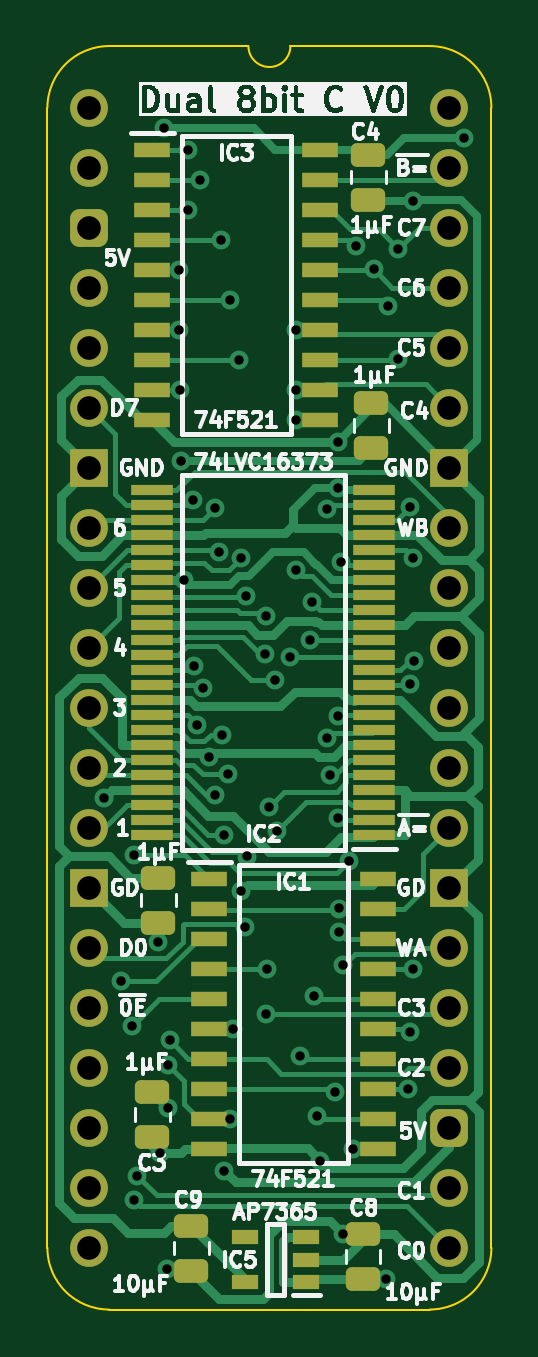
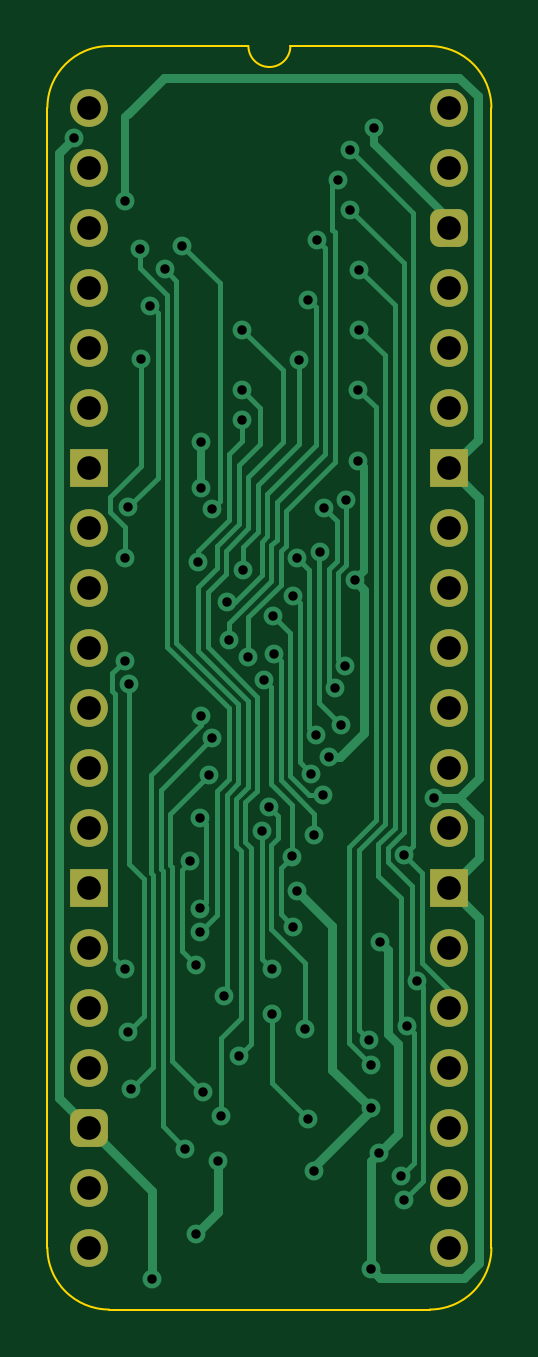
Circuit board: 11 layer files. Board 18.8 x 53.5 mm.
- bottom_copper: Dual Comparator 8bit-B_Cu.gbl (19816 bytes)
- bottom_mask: Dual Comparator 8bit-B_Mask.gbs (2171 bytes)
- paste: Dual Comparator 8bit-B_Paste.gbp (478 bytes)
- bottom_silk: Dual Comparator 8bit-B_Silkscreen.gbo (479 bytes)
- outline: Dual Comparator 8bit-Edge_Cuts.gm1 (1114 bytes)
- top_copper: Dual Comparator 8bit-F_Cu.gtl (34913 bytes)
- top_mask: Dual Comparator 8bit-F_Mask.gts (5256 bytes)
- paste: Dual Comparator 8bit-F_Paste.gtp (4126 bytes)
- top_silk: Dual Comparator 8bit-F_Silkscreen.gto (80450 bytes)
- drill: Dual Comparator 8bit-NPTH.drl (277 bytes)
- drill: Dual Comparator 8bit-PTH.drl (2244 bytes)

=== bottom_copper: Dual Comparator 8bit-B_Cu.gbl (19816 bytes, source omitted) ===
=== bottom_mask: Dual Comparator 8bit-B_Mask.gbs (2171 bytes, source withheld) ===
=== paste: Dual Comparator 8bit-B_Paste.gbp ===
%TF.GenerationSoftware,KiCad,Pcbnew,8.0.7*%
%TF.CreationDate,2025-01-04T13:17:32+02:00*%
%TF.ProjectId,Dual Comparator 8bit,4475616c-2043-46f6-9d70-617261746f72,rev?*%
%TF.SameCoordinates,Original*%
%TF.FileFunction,Paste,Bot*%
%TF.FilePolarity,Positive*%
%FSLAX46Y46*%
G04 Gerber Fmt 4.6, Leading zero omitted, Abs format (unit mm)*
G04 Created by KiCad (PCBNEW 8.0.7) date 2025-01-04 13:17:32*
%MOMM*%
%LPD*%
G01*
G04 APERTURE LIST*
G04 APERTURE END LIST*
M02*

=== bottom_silk: Dual Comparator 8bit-B_Silkscreen.gbo ===
%TF.GenerationSoftware,KiCad,Pcbnew,8.0.7*%
%TF.CreationDate,2025-01-04T13:17:32+02:00*%
%TF.ProjectId,Dual Comparator 8bit,4475616c-2043-46f6-9d70-617261746f72,rev?*%
%TF.SameCoordinates,Original*%
%TF.FileFunction,Legend,Bot*%
%TF.FilePolarity,Positive*%
%FSLAX46Y46*%
G04 Gerber Fmt 4.6, Leading zero omitted, Abs format (unit mm)*
G04 Created by KiCad (PCBNEW 8.0.7) date 2025-01-04 13:17:32*
%MOMM*%
%LPD*%
G01*
G04 APERTURE LIST*
G04 APERTURE END LIST*
M02*

=== outline: Dual Comparator 8bit-Edge_Cuts.gm1 ===
%TF.GenerationSoftware,KiCad,Pcbnew,8.0.7*%
%TF.CreationDate,2025-01-04T13:17:32+02:00*%
%TF.ProjectId,Dual Comparator 8bit,4475616c-2043-46f6-9d70-617261746f72,rev?*%
%TF.SameCoordinates,Original*%
%TF.FileFunction,Profile,NP*%
%FSLAX46Y46*%
G04 Gerber Fmt 4.6, Leading zero omitted, Abs format (unit mm)*
G04 Created by KiCad (PCBNEW 8.0.7) date 2025-01-04 13:17:32*
%MOMM*%
%LPD*%
G01*
G04 APERTURE LIST*
%TA.AperFunction,Profile*%
%ADD10C,0.100000*%
%TD*%
G04 APERTURE END LIST*
D10*
%TO.C,J2*%
X-1778000Y-48260000D02*
X-1778000Y0D01*
X6731000Y2616200D02*
X835732Y2613732D01*
X14404267Y2613733D02*
X8509000Y2616200D01*
X14404268Y-50873732D02*
X835733Y-50873733D01*
X17018000Y-48260000D02*
X17017999Y1D01*
X-1778000Y0D02*
G75*
G02*
X835732Y2613732I2613731J1D01*
G01*
X835733Y-50873733D02*
G75*
G02*
X-1778000Y-48260000I-6J2613727D01*
G01*
X8509000Y2616200D02*
G75*
G02*
X6731000Y2616200I-889000J0D01*
G01*
X14404267Y2613733D02*
G75*
G02*
X17017993Y1I-7J-2613733D01*
G01*
X17018000Y-48260000D02*
G75*
G02*
X14404268Y-50873730I-2613730J0D01*
G01*
%TD*%
M02*

=== top_copper: Dual Comparator 8bit-F_Cu.gtl (34913 bytes, source omitted) ===
=== top_mask: Dual Comparator 8bit-F_Mask.gts ===
%TF.GenerationSoftware,KiCad,Pcbnew,8.0.7*%
%TF.CreationDate,2025-01-04T13:17:32+02:00*%
%TF.ProjectId,Dual Comparator 8bit,4475616c-2043-46f6-9d70-617261746f72,rev?*%
%TF.SameCoordinates,Original*%
%TF.FileFunction,Soldermask,Top*%
%TF.FilePolarity,Negative*%
%FSLAX46Y46*%
G04 Gerber Fmt 4.6, Leading zero omitted, Abs format (unit mm)*
G04 Created by KiCad (PCBNEW 8.0.7) date 2025-01-04 13:17:32*
%MOMM*%
%LPD*%
G01*
G04 APERTURE LIST*
G04 Aperture macros list*
%AMRoundRect*
0 Rectangle with rounded corners*
0 $1 Rounding radius*
0 $2 $3 $4 $5 $6 $7 $8 $9 X,Y pos of 4 corners*
0 Add a 4 corners polygon primitive as box body*
4,1,4,$2,$3,$4,$5,$6,$7,$8,$9,$2,$3,0*
0 Add four circle primitives for the rounded corners*
1,1,$1+$1,$2,$3*
1,1,$1+$1,$4,$5*
1,1,$1+$1,$6,$7*
1,1,$1+$1,$8,$9*
0 Add four rect primitives between the rounded corners*
20,1,$1+$1,$2,$3,$4,$5,0*
20,1,$1+$1,$4,$5,$6,$7,0*
20,1,$1+$1,$6,$7,$8,$9,0*
20,1,$1+$1,$8,$9,$2,$3,0*%
G04 Aperture macros list end*
%ADD10RoundRect,0.250000X-0.475000X0.250000X-0.475000X-0.250000X0.475000X-0.250000X0.475000X0.250000X0*%
%ADD11R,1.800000X0.430000*%
%ADD12RoundRect,0.250000X0.475000X-0.250000X0.475000X0.250000X-0.475000X0.250000X-0.475000X-0.250000X0*%
%ADD13R,1.550000X0.650000*%
%ADD14R,1.150000X0.600000*%
%ADD15C,1.600000*%
%ADD16O,1.600000X1.600000*%
%ADD17RoundRect,0.400000X-0.400000X-0.400000X0.400000X-0.400000X0.400000X0.400000X-0.400000X0.400000X0*%
%ADD18R,1.600000X1.600000*%
G04 APERTURE END LIST*
D10*
%TO.C,C2*%
X2921000Y-32594000D03*
X2921000Y-34494000D03*
%TD*%
D11*
%TO.C,IC2*%
X12066000Y-30797000D03*
X12066000Y-30163000D03*
X12066000Y-29527000D03*
X12066000Y-28893000D03*
X12066000Y-28257000D03*
X12066000Y-27623000D03*
X12066000Y-26987000D03*
X12066000Y-26353000D03*
X12066000Y-25717000D03*
X12066000Y-25083000D03*
X12066000Y-24447000D03*
X12066000Y-23813000D03*
X12066000Y-23177000D03*
X12066000Y-22543000D03*
X12066000Y-21907000D03*
X12066000Y-21273000D03*
X12066000Y-20637000D03*
X12066000Y-20003000D03*
X12066000Y-19367000D03*
X12066000Y-18733000D03*
X12066000Y-18097000D03*
X12066000Y-17463000D03*
X12066000Y-16827000D03*
X12066000Y-16193000D03*
X2666000Y-16193000D03*
X2666000Y-16827000D03*
X2666000Y-17463000D03*
X2666000Y-18097000D03*
X2666000Y-18733000D03*
X2666000Y-19367000D03*
X2666000Y-20003000D03*
X2666000Y-20637000D03*
X2666000Y-21273000D03*
X2666000Y-21907000D03*
X2666000Y-22543000D03*
X2666000Y-23177000D03*
X2666000Y-23813000D03*
X2666000Y-24447000D03*
X2666000Y-25083000D03*
X2666000Y-25717000D03*
X2666000Y-26353000D03*
X2666000Y-26987000D03*
X2666000Y-27623000D03*
X2666000Y-28257000D03*
X2666000Y-28893000D03*
X2666000Y-29527000D03*
X2666000Y-30163000D03*
X2666000Y-30797000D03*
%TD*%
D12*
%TO.C,C1*%
X11938000Y-14396000D03*
X11938000Y-12496000D03*
%TD*%
D10*
%TO.C,C4*%
X11811000Y-1987000D03*
X11811000Y-3887000D03*
%TD*%
D12*
%TO.C,C8*%
X11582400Y-49575000D03*
X11582400Y-47675000D03*
%TD*%
D13*
%TO.C,IC3*%
X2655000Y-1778000D03*
X2655000Y-3048000D03*
X2655000Y-4318000D03*
X2655000Y-5588000D03*
X2655000Y-6858000D03*
X2655000Y-8128000D03*
X2655000Y-9398000D03*
X2655000Y-10668000D03*
X2655000Y-11938000D03*
X2655000Y-13208000D03*
X9779000Y-13208000D03*
X9779000Y-11938000D03*
X9779000Y-10668000D03*
X9779000Y-9398000D03*
X9779000Y-8128000D03*
X9779000Y-6858000D03*
X9779000Y-5588000D03*
X9779000Y-4318000D03*
X9779000Y-3048000D03*
X9779000Y-1778000D03*
%TD*%
%TO.C,IC1*%
X5074000Y-32639000D03*
X5074000Y-33909000D03*
X5074000Y-35179000D03*
X5074000Y-36449000D03*
X5074000Y-37719000D03*
X5074000Y-38989000D03*
X5074000Y-40259000D03*
X5074000Y-41529000D03*
X5074000Y-42799000D03*
X5074000Y-44069000D03*
X12198000Y-44069000D03*
X12198000Y-42799000D03*
X12198000Y-41529000D03*
X12198000Y-40259000D03*
X12198000Y-38989000D03*
X12198000Y-37719000D03*
X12198000Y-36449000D03*
X12198000Y-35179000D03*
X12198000Y-33909000D03*
X12198000Y-32639000D03*
%TD*%
D10*
%TO.C,C3*%
X2667000Y-41661000D03*
X2667000Y-43561000D03*
%TD*%
%TO.C,C9*%
X4318000Y-47326000D03*
X4318000Y-49226000D03*
%TD*%
D14*
%TO.C,IC5*%
X9174000Y-49718000D03*
X9174000Y-48768000D03*
X9174000Y-47818000D03*
X6574000Y-47818000D03*
X6574000Y-49718000D03*
%TD*%
D15*
%TO.C,J2*%
X0Y0D03*
D16*
X0Y-2540000D03*
D17*
X0Y-5080000D03*
D16*
X0Y-7620000D03*
X0Y-10160000D03*
X0Y-12700000D03*
D18*
X0Y-15240000D03*
D16*
X0Y-17780000D03*
X0Y-20320000D03*
X0Y-22860000D03*
X0Y-25400000D03*
X0Y-27940000D03*
X0Y-30480000D03*
D18*
X0Y-33020000D03*
D16*
X0Y-35560000D03*
X0Y-38100000D03*
X0Y-40640000D03*
X0Y-43180000D03*
X0Y-45720000D03*
X0Y-48260000D03*
X15240000Y-48260000D03*
X15240000Y-45720000D03*
D17*
X15240000Y-43180000D03*
D16*
X15240000Y-40640000D03*
X15240000Y-38100000D03*
X15240000Y-35560000D03*
D18*
X15240000Y-33020000D03*
D16*
X15240000Y-30480000D03*
X15240000Y-27940000D03*
X15240000Y-25400000D03*
X15240000Y-22860000D03*
X15240000Y-20320000D03*
X15240000Y-17780000D03*
D18*
X15240000Y-15240000D03*
D16*
X15240000Y-12700000D03*
X15240000Y-10160000D03*
X15240000Y-7620000D03*
X15240000Y-5080000D03*
X15240000Y-2540000D03*
X15240000Y0D03*
%TD*%
M02*

=== paste: Dual Comparator 8bit-F_Paste.gtp ===
%TF.GenerationSoftware,KiCad,Pcbnew,8.0.7*%
%TF.CreationDate,2025-01-04T13:17:32+02:00*%
%TF.ProjectId,Dual Comparator 8bit,4475616c-2043-46f6-9d70-617261746f72,rev?*%
%TF.SameCoordinates,Original*%
%TF.FileFunction,Paste,Top*%
%TF.FilePolarity,Positive*%
%FSLAX46Y46*%
G04 Gerber Fmt 4.6, Leading zero omitted, Abs format (unit mm)*
G04 Created by KiCad (PCBNEW 8.0.7) date 2025-01-04 13:17:32*
%MOMM*%
%LPD*%
G01*
G04 APERTURE LIST*
G04 Aperture macros list*
%AMRoundRect*
0 Rectangle with rounded corners*
0 $1 Rounding radius*
0 $2 $3 $4 $5 $6 $7 $8 $9 X,Y pos of 4 corners*
0 Add a 4 corners polygon primitive as box body*
4,1,4,$2,$3,$4,$5,$6,$7,$8,$9,$2,$3,0*
0 Add four circle primitives for the rounded corners*
1,1,$1+$1,$2,$3*
1,1,$1+$1,$4,$5*
1,1,$1+$1,$6,$7*
1,1,$1+$1,$8,$9*
0 Add four rect primitives between the rounded corners*
20,1,$1+$1,$2,$3,$4,$5,0*
20,1,$1+$1,$4,$5,$6,$7,0*
20,1,$1+$1,$6,$7,$8,$9,0*
20,1,$1+$1,$8,$9,$2,$3,0*%
G04 Aperture macros list end*
%ADD10RoundRect,0.250000X-0.475000X0.250000X-0.475000X-0.250000X0.475000X-0.250000X0.475000X0.250000X0*%
%ADD11R,1.800000X0.430000*%
%ADD12RoundRect,0.250000X0.475000X-0.250000X0.475000X0.250000X-0.475000X0.250000X-0.475000X-0.250000X0*%
%ADD13R,1.550000X0.650000*%
%ADD14R,1.150000X0.600000*%
G04 APERTURE END LIST*
D10*
%TO.C,C2*%
X2921000Y-32594000D03*
X2921000Y-34494000D03*
%TD*%
D11*
%TO.C,IC2*%
X12066000Y-30797000D03*
X12066000Y-30163000D03*
X12066000Y-29527000D03*
X12066000Y-28893000D03*
X12066000Y-28257000D03*
X12066000Y-27623000D03*
X12066000Y-26987000D03*
X12066000Y-26353000D03*
X12066000Y-25717000D03*
X12066000Y-25083000D03*
X12066000Y-24447000D03*
X12066000Y-23813000D03*
X12066000Y-23177000D03*
X12066000Y-22543000D03*
X12066000Y-21907000D03*
X12066000Y-21273000D03*
X12066000Y-20637000D03*
X12066000Y-20003000D03*
X12066000Y-19367000D03*
X12066000Y-18733000D03*
X12066000Y-18097000D03*
X12066000Y-17463000D03*
X12066000Y-16827000D03*
X12066000Y-16193000D03*
X2666000Y-16193000D03*
X2666000Y-16827000D03*
X2666000Y-17463000D03*
X2666000Y-18097000D03*
X2666000Y-18733000D03*
X2666000Y-19367000D03*
X2666000Y-20003000D03*
X2666000Y-20637000D03*
X2666000Y-21273000D03*
X2666000Y-21907000D03*
X2666000Y-22543000D03*
X2666000Y-23177000D03*
X2666000Y-23813000D03*
X2666000Y-24447000D03*
X2666000Y-25083000D03*
X2666000Y-25717000D03*
X2666000Y-26353000D03*
X2666000Y-26987000D03*
X2666000Y-27623000D03*
X2666000Y-28257000D03*
X2666000Y-28893000D03*
X2666000Y-29527000D03*
X2666000Y-30163000D03*
X2666000Y-30797000D03*
%TD*%
D12*
%TO.C,C1*%
X11938000Y-14396000D03*
X11938000Y-12496000D03*
%TD*%
D10*
%TO.C,C4*%
X11811000Y-1987000D03*
X11811000Y-3887000D03*
%TD*%
D12*
%TO.C,C8*%
X11582400Y-49575000D03*
X11582400Y-47675000D03*
%TD*%
D13*
%TO.C,IC3*%
X2655000Y-1778000D03*
X2655000Y-3048000D03*
X2655000Y-4318000D03*
X2655000Y-5588000D03*
X2655000Y-6858000D03*
X2655000Y-8128000D03*
X2655000Y-9398000D03*
X2655000Y-10668000D03*
X2655000Y-11938000D03*
X2655000Y-13208000D03*
X9779000Y-13208000D03*
X9779000Y-11938000D03*
X9779000Y-10668000D03*
X9779000Y-9398000D03*
X9779000Y-8128000D03*
X9779000Y-6858000D03*
X9779000Y-5588000D03*
X9779000Y-4318000D03*
X9779000Y-3048000D03*
X9779000Y-1778000D03*
%TD*%
%TO.C,IC1*%
X5074000Y-32639000D03*
X5074000Y-33909000D03*
X5074000Y-35179000D03*
X5074000Y-36449000D03*
X5074000Y-37719000D03*
X5074000Y-38989000D03*
X5074000Y-40259000D03*
X5074000Y-41529000D03*
X5074000Y-42799000D03*
X5074000Y-44069000D03*
X12198000Y-44069000D03*
X12198000Y-42799000D03*
X12198000Y-41529000D03*
X12198000Y-40259000D03*
X12198000Y-38989000D03*
X12198000Y-37719000D03*
X12198000Y-36449000D03*
X12198000Y-35179000D03*
X12198000Y-33909000D03*
X12198000Y-32639000D03*
%TD*%
D10*
%TO.C,C3*%
X2667000Y-41661000D03*
X2667000Y-43561000D03*
%TD*%
%TO.C,C9*%
X4318000Y-47326000D03*
X4318000Y-49226000D03*
%TD*%
D14*
%TO.C,IC5*%
X9174000Y-49718000D03*
X9174000Y-48768000D03*
X9174000Y-47818000D03*
X6574000Y-47818000D03*
X6574000Y-49718000D03*
%TD*%
M02*

=== top_silk: Dual Comparator 8bit-F_Silkscreen.gto (80450 bytes, source omitted) ===
=== drill: Dual Comparator 8bit-NPTH.drl ===
M48
; DRILL file {KiCad 8.0.7} date 2025-01-04T13:17:34+0200
; FORMAT={-:-/ absolute / inch / decimal}
; #@! TF.CreationDate,2025-01-04T13:17:34+02:00
; #@! TF.GenerationSoftware,Kicad,Pcbnew,8.0.7
; #@! TF.FileFunction,NonPlated,1,2,NPTH
FMAT,2
INCH
%
G90
G05
M30

=== drill: Dual Comparator 8bit-PTH.drl ===
M48
; DRILL file {KiCad 8.0.7} date 2025-01-04T13:17:34+0200
; FORMAT={-:-/ absolute / inch / decimal}
; #@! TF.CreationDate,2025-01-04T13:17:34+02:00
; #@! TF.GenerationSoftware,Kicad,Pcbnew,8.0.7
; #@! TF.FileFunction,Plated,1,2,PTH
FMAT,2
INCH
; #@! TA.AperFunction,Plated,PTH,ViaDrill
T1C0.0157
; #@! TA.AperFunction,Plated,PTH,ComponentDrill
T2C0.0394
%
G90
G05
T1
X0.025Y-1.15
X0.0532Y-1.4558
X0.0709Y-1.53
X0.075Y-1.245
X0.075Y-1.82
X0.08Y-1.78
X0.115Y-1.39
X0.1176Y-1.7421
X0.125Y-0.0336
X0.13Y-1.935
X0.1311Y-1.5951
X0.1311Y-1.6677
X0.1336Y-1.5536
X0.15Y-0.27
X0.15Y-0.37
X0.1518Y-0.47
X0.1519Y-0.5881
X0.1578Y-0.7877
X0.165Y-0.17
X0.165Y-0.07
X0.1722Y-0.654
X0.1736Y-0.93
X0.1801Y-1.0286
X0.185Y-0.12
X0.1899Y-0.9663
X0.2Y-1.0826
X0.2095Y-0.6665
X0.21Y-1.145
X0.2155Y-0.7397
X0.22Y-0.22
X0.2217Y-1.045
X0.225Y-1.7714
X0.225Y-1.2124
X0.2304Y-1.11
X0.235Y-0.32
X0.235Y-1.685
X0.24Y-1.535
X0.25Y-0.42
X0.2534Y-1.3053
X0.2534Y-0.7502
X0.26Y-1.3651
X0.2614Y-0.8145
X0.2626Y-1.2478
X0.2931Y-0.91
X0.2938Y-0.8468
X0.295Y-1.51
X0.2961Y-1.436
X0.3Y-1.165
X0.3089Y-0.954
X0.3124Y-1.2053
X0.335Y-0.915
X0.3445Y-0.7709
X0.345Y-0.52
X0.345Y-0.37
X0.345Y-0.47
X0.3505Y-1.5801
X0.3677Y-0.887
X0.3711Y-0.8239
X0.375Y-1.48
X0.38Y-1.68
X0.385Y-1.755
X0.3952Y-1.0506
X0.3952Y-0.6687
X0.4007Y-1.1128
X0.41Y-1.64
X0.4136Y-0.5564
X0.4144Y-0.6343
X0.4147Y-1.013
X0.4149Y-1.1843
X0.4155Y-1.3345
X0.4164Y-1.3743
X0.4187Y-0.757
X0.422Y-1.877
X0.4226Y-1.4295
X0.4326Y-1.256
X0.44Y-1.735
X0.445Y-0.23
X0.4741Y-0.2691
X0.495Y-1.9518
X0.4983Y-0.3296
X0.5141Y-0.4188
X0.515Y-0.235
X0.5303Y-1.6361
X0.534Y-0.9611
X0.5349Y-0.6649
X0.535Y-1.54
X0.5399Y-0.7501
X0.54Y-1.435
X0.54Y-0.155
X0.541Y-0.9213
X0.625Y-0.05
T2
X0.0Y0.0
X0.0Y-0.1
X0.0Y-0.2
X0.0Y-0.3
X0.0Y-0.4
X0.0Y-0.5
X0.0Y-0.6
X0.0Y-0.7
X0.0Y-0.8
X0.0Y-0.9
X0.0Y-1.0
X0.0Y-1.1
X0.0Y-1.2
X0.0Y-1.3
X0.0Y-1.4
X0.0Y-1.5
X0.0Y-1.6
X0.0Y-1.7
X0.0Y-1.8
X0.0Y-1.9
X0.6Y0.0
X0.6Y-0.1
X0.6Y-0.2
X0.6Y-0.3
X0.6Y-0.4
X0.6Y-0.5
X0.6Y-0.6
X0.6Y-0.7
X0.6Y-0.8
X0.6Y-0.9
X0.6Y-1.0
X0.6Y-1.1
X0.6Y-1.2
X0.6Y-1.3
X0.6Y-1.4
X0.6Y-1.5
X0.6Y-1.6
X0.6Y-1.7
X0.6Y-1.8
X0.6Y-1.9
M30
